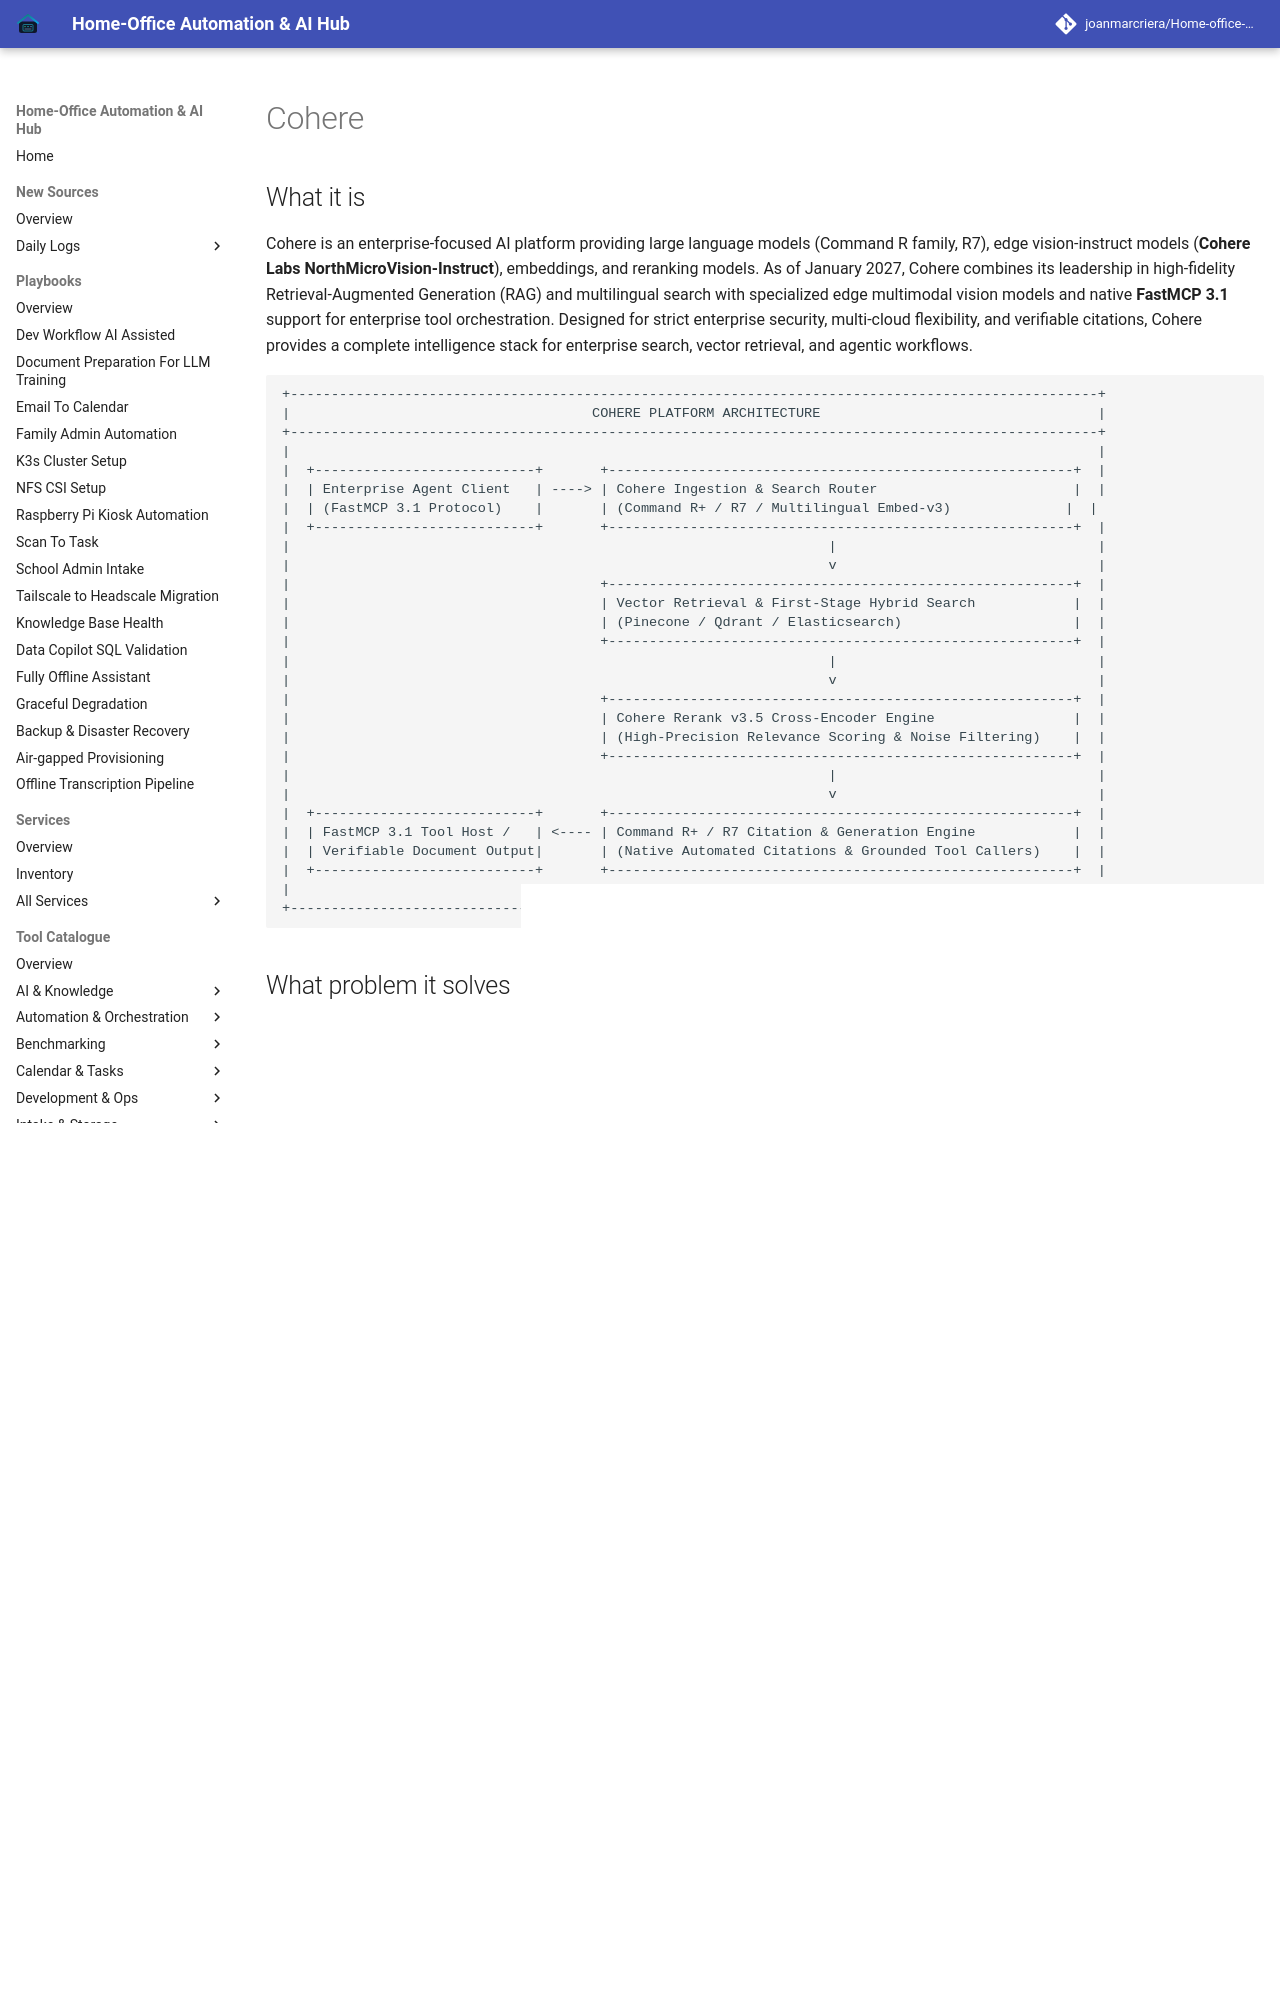

repository: joanmarcriera/Home-office-automations · page: tools/providers/cohere/index.html · generator: mkdocs

# Cohere

## What it is
Cohere is an enterprise-focused AI platform providing large language models (Command R family, R7), edge vision-instruct models (**Cohere Labs NorthMicroVision-Instruct**), embeddings, and reranking models. As of January 2027, Cohere combines its leadership in high-fidelity Retrieval-Augmented Generation (RAG) and multilingual search with specialized edge multimodal vision models and native **FastMCP 3.1** support for enterprise tool orchestration. Designed for strict enterprise security, multi-cloud flexibility, and verifiable citations, Cohere provides a complete intelligence stack for enterprise search, vector retrieval, and agentic workflows.

```
+---------------------------------------------------------------------------------------------------+
|                                     COHERE PLATFORM ARCHITECTURE                                  |
+---------------------------------------------------------------------------------------------------+
|                                                                                                   |
|  +---------------------------+       +---------------------------------------------------------+  |
|  | Enterprise Agent Client   | ----> | Cohere Ingestion & Search Router                        |  |
|  | (FastMCP 3.1 Protocol)    |       | (Command R+ / R7 / Multilingual Embed-v3)              |  |
|  +---------------------------+       +---------------------------------------------------------+  |
|                                                                  |                                |
|                                                                  v                                |
|                                      +---------------------------------------------------------+  |
|                                      | Vector Retrieval & First-Stage Hybrid Search            |  |
|                                      | (Pinecone / Qdrant / Elasticsearch)                     |  |
|                                      +---------------------------------------------------------+  |
|                                                                  |                                |
|                                                                  v                                |
|                                      +---------------------------------------------------------+  |
|                                      | Cohere Rerank v3.5 Cross-Encoder Engine                 |  |
|                                      | (High-Precision Relevance Scoring & Noise Filtering)    |  |
|                                      +---------------------------------------------------------+  |
|                                                                  |                                |
|                                                                  v                                |
|  +---------------------------+       +---------------------------------------------------------+  |
|  | FastMCP 3.1 Tool Host /   | <---- | Command R+ / R7 Citation & Generation Engine            |  |
|  | Verifiable Document Output|       | (Native Automated Citations & Grounded Tool Callers)    |  |
|  +---------------------------+       +---------------------------------------------------------+  |
|                                                                                                   |
+---------------------------------------------------------------------------------------------------+
```
